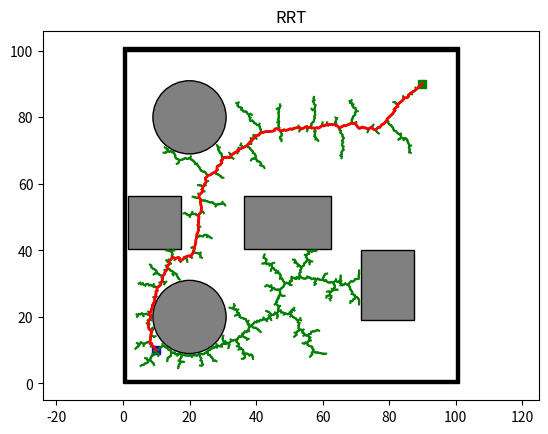

Recreate this plot in Python.

import os
import sys
import matplotlib.pyplot as plt
import matplotlib.patches as patches
import math
import numpy as np


class Env:
    def __init__(self):
        self.x_range = (0, 100)
        self.y_range = (0, 100)
        self.obs_boundary = self.obs_boundary()
        self.obs_circle = self.obs_circle()
        self.obs_rectangle = self.obs_rectangle()

    @staticmethod
    def obs_boundary():
        obs_boundary = [
            [0, 0, 1, 100],
            [0, 100, 100, 1],
            [1, 0, 100, 1],
            [100, 1, 1, 100]
        ]
        return obs_boundary

    @staticmethod
    def obs_rectangle():
        obs_rectangle = [
            [1.5, 40.5, 16, 16],
            [36.5, 40.5, 26, 16],
            [71.5, 19, 16, 21]
            ]
        return obs_rectangle

    @staticmethod
    def obs_circle():
        obs_cir = [
            [20, 20, 11],
            [20, 80, 11]
        ]

        return obs_cir


class Plotting:
    def __init__(self, x_start, x_goal):
        self.xI, self.xG = x_start, x_goal
        self.env = Env()
        self.obs_bound = self.env.obs_boundary
        self.obs_circle = self.env.obs_circle
        self.obs_rectangle = self.env.obs_rectangle

    def animation(self, nodelist, path, name, animation=False):
        self.plot_grid(name)
        self.plot_visited(nodelist, animation)
        self.plot_path(path)

    def animation_connect(self, V1, V2, path, name):
        self.plot_grid(name)
        self.plot_visited_connect(V1, V2)
        self.plot_path(path)

    def plot_grid(self, name):
        fig, ax = plt.subplots()

        for (ox, oy, w, h) in self.obs_bound:
            ax.add_patch(
                patches.Rectangle(
                    (ox, oy), w, h,
                    edgecolor='black',
                    facecolor='black',
                    fill=True
                )
            )

        for (ox, oy, w, h) in self.obs_rectangle:
            ax.add_patch(
                patches.Rectangle(
                    (ox, oy), w, h,
                    edgecolor='black',
                    facecolor='gray',
                    fill=True
                )
            )

        for (ox, oy, r) in self.obs_circle:
            ax.add_patch(
                patches.Circle(
                    (ox, oy), r,
                    edgecolor='black',
                    facecolor='gray',
                    fill=True
                )
            )

        plt.plot(self.xI[0], self.xI[1], "bs", linewidth=3)
        plt.plot(self.xG[0], self.xG[1], "gs", linewidth=3)

        plt.title(name)
        plt.axis("equal")

    @staticmethod
    def plot_visited(nodelist, animation):
        if animation:
            count = 0
            for node in nodelist:
                count += 1
                if node.parent:
                    plt.plot([node.parent.x, node.x], [node.parent.y, node.y], "-g")
                    plt.gcf().canvas.mpl_connect('key_release_event',
                                                 lambda event:
                                                 [exit(0) if event.key == 'escape' else None])
                    if count % 10 == 0:
                        plt.pause(0.001)
        else:
            for node in nodelist:
                if node.parent:
                    plt.plot([node.parent.x, node.x], [node.parent.y, node.y], "-g")

    @staticmethod
    def plot_visited_connect(V1, V2):
        len1, len2 = len(V1), len(V2)

        for k in range(max(len1, len2)):
            if k < len1:
                if V1[k].parent:
                    plt.plot([V1[k].x, V1[k].parent.x], [V1[k].y, V1[k].parent.y], "-g")
            if k < len2:
                if V2[k].parent:
                    plt.plot([V2[k].x, V2[k].parent.x], [V2[k].y, V2[k].parent.y], "-g")

            plt.gcf().canvas.mpl_connect('key_release_event',
                                         lambda event: [exit(0) if event.key == 'escape' else None])

            if k % 2 == 0:
                plt.pause(0.001)

        plt.pause(0.01)

    @staticmethod
    def plot_path(path):
        if len(path) != 0:
            plt.plot([x[0] for x in path], [x[1] for x in path], '-r', linewidth=2)
            plt.pause(0.01)
        plt.show()

class Utils:
    def __init__(self):
        self.env = Env()

        self.delta = 0.5
        self.obs_circle = self.env.obs_circle
        self.obs_rectangle = self.env.obs_rectangle
        self.obs_boundary = self.env.obs_boundary

    def update_obs(self, obs_cir, obs_bound, obs_rec):
        self.obs_circle = obs_cir
        self.obs_boundary = obs_bound
        self.obs_rectangle = obs_rec

    def get_obs_vertex(self):
        delta = self.delta
        obs_list = []

        for (ox, oy, w, h) in self.obs_rectangle:
            vertex_list = [[ox - delta, oy - delta],
                           [ox + w + delta, oy - delta],
                           [ox + w + delta, oy + h + delta],
                           [ox - delta, oy + h + delta]]
            obs_list.append(vertex_list)

        return obs_list

    def is_intersect_rec(self, start, end, o, d, a, b):
        v1 = [o[0] - a[0], o[1] - a[1]]
        v2 = [b[0] - a[0], b[1] - a[1]]
        v3 = [-d[1], d[0]]

        div = np.dot(v2, v3)

        if div == 0:
            return False

        t1 = np.linalg.norm(np.cross(v2, v1)) / div
        t2 = np.dot(v1, v3) / div

        if t1 >= 0 and 0 <= t2 <= 1:
            shot = Node((o[0] + t1 * d[0], o[1] + t1 * d[1]))
            dist_obs = self.get_dist(start, shot)
            dist_seg = self.get_dist(start, end)
            if dist_obs <= dist_seg:
                return True

        return False

    def is_intersect_circle(self, o, d, a, r):
        d2 = np.dot(d, d)
        delta = self.delta

        if d2 == 0:
            return False

        t = np.dot([a[0] - o[0], a[1] - o[1]], d) / d2

        if 0 <= t <= 1:
            shot = Node((o[0] + t * d[0], o[1] + t * d[1]))
            if self.get_dist(shot, Node(a)) <= r + delta:
                return True

        return False

    def is_collision(self, start, end):
        if self.is_inside_obs(start) or self.is_inside_obs(end):
            return True

        o, d = self.get_ray(start, end)
        obs_vertex = self.get_obs_vertex()

        for (v1, v2, v3, v4) in obs_vertex:
            if self.is_intersect_rec(start, end, o, d, v1, v2):
                return True
            if self.is_intersect_rec(start, end, o, d, v2, v3):
                return True
            if self.is_intersect_rec(start, end, o, d, v3, v4):
                return True
            if self.is_intersect_rec(start, end, o, d, v4, v1):
                return True

        for (x, y, r) in self.obs_circle:
            if self.is_intersect_circle(o, d, [x, y], r):
                return True

        return False

    def is_inside_obs(self, node):
        delta = self.delta

        for (x, y, r) in self.obs_circle:
            if math.hypot(node.x - x, node.y - y) <= r + delta:
                return True

        for (x, y, w, h) in self.obs_rectangle:
            if 0 <= node.x - (x - delta) <= w + 2 * delta \
                    and 0 <= node.y - (y - delta) <= h + 2 * delta:
                return True

        for (x, y, w, h) in self.obs_boundary:
            if 0 <= node.x - (x - delta) <= w + 2 * delta \
                    and 0 <= node.y - (y - delta) <= h + 2 * delta:
                return True

        return False

    @staticmethod
    def get_ray(start, end):
        orig = [start.x, start.y]
        direc = [end.x - start.x, end.y - start.y]
        return orig, direc

    @staticmethod
    def get_dist(start, end):
        return math.hypot(end.x - start.x, end.y - start.y)


class Node:
    def __init__(self, n):
        self.x = n[0]
        self.y = n[1]
        self.parent = None


class Rrt:
    def __init__(self, s_start, s_goal, step_len, goal_sample_rate, iter_max):
        self.s_start = Node(s_start)
        self.s_goal = Node(s_goal)
        self.step_len = step_len
        self.goal_sample_rate = goal_sample_rate
        self.iter_max = iter_max
        self.vertex = [self.s_start]

        self.env = Env()
        self.plotting = Plotting(s_start, s_goal)
        self.utils = Utils()

        self.x_range = self.env.x_range
        self.y_range = self.env.y_range
        self.obs_circle = self.env.obs_circle
        self.obs_rectangle = self.env.obs_rectangle
        self.obs_boundary = self.env.obs_boundary

    def planning(self):
        for i in range(self.iter_max):
            node_rand = self.generate_random_node(self.goal_sample_rate)
            node_near = self.nearest_neighbor(self.vertex, node_rand)
            node_new = self.new_state(node_near, node_rand)

            if node_new and not self.utils.is_collision(node_near, node_new):
                self.vertex.append(node_new)
                dist, _ = self.get_distance_and_angle(node_new, self.s_goal)

                if dist <= self.step_len and not self.utils.is_collision(node_new, self.s_goal):
                    self.new_state(node_new, self.s_goal)
                    return self.extract_path(node_new)

        return None

    def generate_random_node(self, goal_sample_rate):
        delta = self.utils.delta

        if np.random.random() > goal_sample_rate:
            return Node((np.random.uniform(self.x_range[0] + delta, self.x_range[1] - delta),
                         np.random.uniform(self.y_range[0] + delta, self.y_range[1] - delta)))

        return self.s_goal

    @staticmethod
    def nearest_neighbor(node_list, n):
        return node_list[int(np.argmin([math.hypot(nd.x - n.x, nd.y - n.y)
                                        for nd in node_list]))]

    def new_state(self, node_start, node_end):
        dist, theta = self.get_distance_and_angle(node_start, node_end)

        dist = min(self.step_len, dist)
        node_new = Node((node_start.x + dist * math.cos(theta),
                         node_start.y + dist * math.sin(theta)))
        node_new.parent = node_start

        return node_new

    def extract_path(self, node_end):
        path = [(self.s_goal.x, self.s_goal.y)]
        node_now = node_end

        while node_now.parent is not None:
            node_now = node_now.parent
            path.append((node_now.x, node_now.y))

        return path

    @staticmethod
    def get_distance_and_angle(node_start, node_end):
        dx = node_end.x - node_start.x
        dy = node_end.y - node_start.y
        return math.hypot(dx, dy), math.atan2(dy, dx)



x_start = (10, 10)  # Starting node
x_goal = (90, 90)  # Goal node

rrt = Rrt(x_start, x_goal, 0.5, 0.05, 10000)
path = rrt.planning()

if path:
    file = open("outputrrt.txt", "w+")
    for x,y in path:
        file.write(str(round((x / 10),2)) + ' ' + str(round((y / 10),2)))
        file.write('\n')
    file.close()
    rrt.plotting.animation(rrt.vertex, path, "RRT", True)
else:
    print("No Path Found!")
